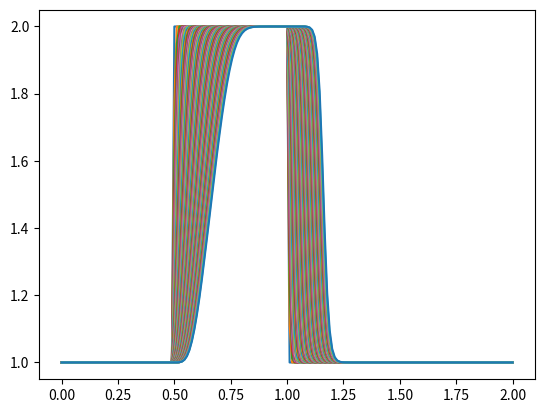

Python code for this plot:
#!/usr/bin/env python3
# -*- coding: utf-8 -*-
"""
Created on Tue May  7 13:18:14 2024

[redacted]
"""

########## 12 Steps to Navıer-Stokes - Step 2: nonlinear convection ##########

# Instead of c=const un[i] is given as the multiplier 

## Pre-defined initial conditions 


import numpy
from matplotlib import pyplot as plt

# Instead of a constant factor c multiplying the second term, now we have the solution u
# multiplying it. Thus, the second term of the equation is now nonlinear.
# We're going to use the same discretization as in Step 1 — forward difference in time and backward difference in space.

# nx = 40  # try changing this number from 41 to 81 and Run All ... what happens?
# dx = 2 / (nx-1)
# nt = 2    #nt is the number of timesteps we want to calculate
# dt = .02  #dt is the amount of time each timestep covers (delta t)
# c = 1      #assume wavespeed of c = 1

nx = 181  # number of points, thus minus 1 elements 
dx = 2 / (nx-1) # 2 is the length that is gonna be discretizied, dx is the local spacing, space increment
nt = 90    #nt is the number of timesteps we want to calculate
dt = .00125  #dt is the amount of time each timestep covers (delta t)
#c = 1.9      #assume wavespeed of c = 1

u = numpy.ones(nx)      #numpy function ones()
u[int(.5 / dx):int(1 / dx + 1)] = 2  #setting u = 2 between 0.5 and 1 as per our I.C.s
print(u)
plt.plot(numpy.linspace(0, 2, nx), u);

un = numpy.ones(nx) #initialize a temporary array
for n in range(nt):  #loop for values of n from 0 to nt, so it will run nt times
    un = u.copy() ##copy the existing values of u into un
    for i in range(1, nx):
            u[i] = un[i] - un[i] * dt / dx * (un[i] - un[i-1])
    plt.plot(numpy.linspace(0, 2, nx), u);

print(u)
print(un)
plt.show()

CFL= u*dt/dx
print(CFL)